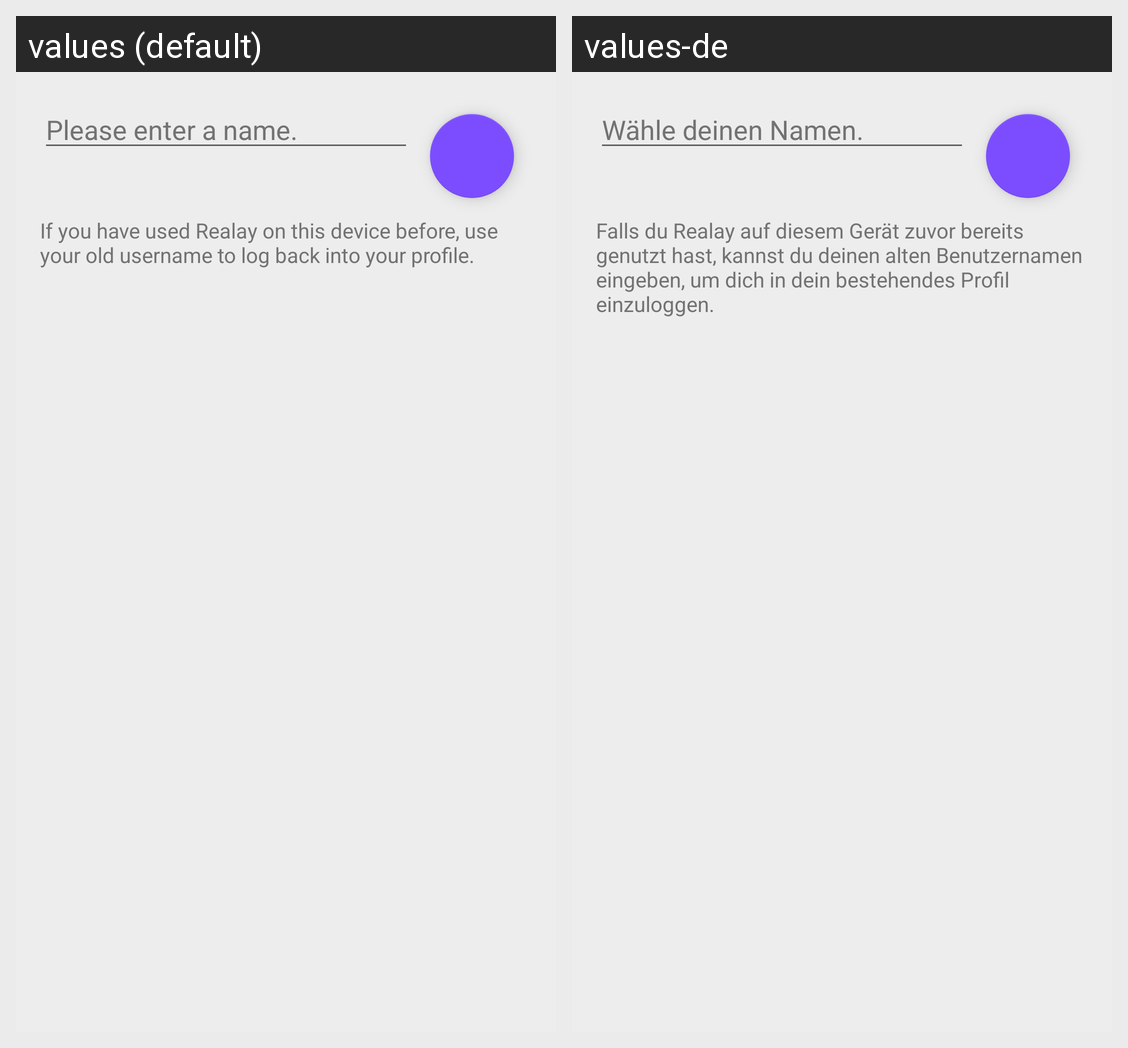

Locale-by-locale string values for the Android screen shown in this grid:
Android screen res/layout/activity_login.xml rendered under 2 locales, left to right: values (default), values-de. Device: Nexus 5 (rendered at 1080×1920; each locale shown at half size, 540×960, under a caption strip naming it); theme Theme.Realay.
Strings drawn on this screen, with the default value and each locale's value (text and hints the layout hard-codes, and strings that could not be matched under every locale, appear in the picture but are not listed):

choose_user_name
  values: Please enter a name.
  values-de: Wähle deinen Namen.

if_used_before
  values: If you have used Realay on this device before, use your old username to log back into your profile.
  values-de: Falls du Realay auf diesem Gerät zuvor bereits genutzt hast, kannst du deinen alten Benutzernamen eingeben, um dich in dein bestehendes Profil einzuloggen.
